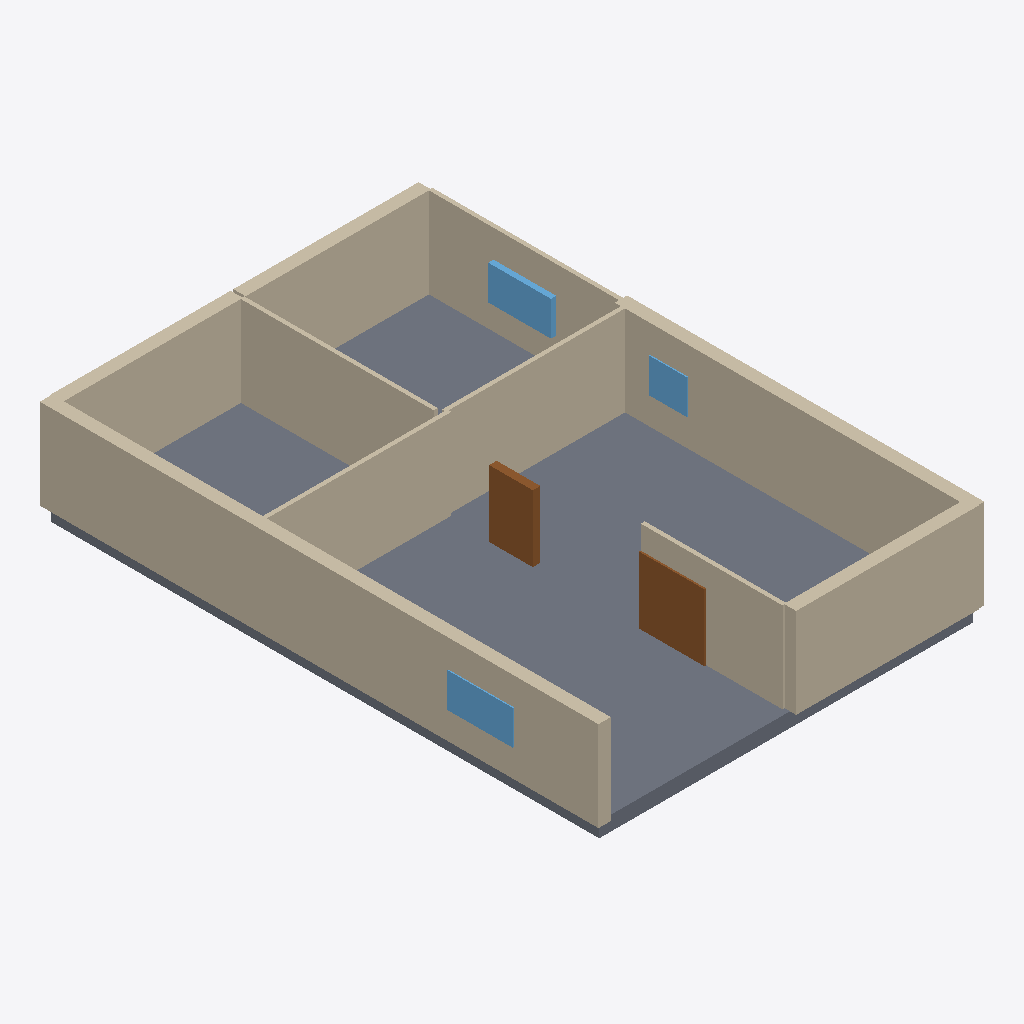
Isometric view of an IFC building model (IFC-SPF (STEP), schema IFC4, length unit millimetre), seen from the south-west, elements coloured by IFC class: 11 walls (beige), 3 windows (light blue), 2 slabs (grey), 2 doors (brown).
Extent 12.5 m × 18.0 m × 3.4 m (x, y, z). Elements (21): 13 IfcWall, 3 IfcDoor, 3 IfcWindow, 2 IfcSlab.

HEADER;
FILE_DESCRIPTION(('ViewDefinition[DesignTransferView]'),'2;1');
FILE_NAME('/dev/null','2026-11-14T07:49:08+02:00',(''),(''),'IfcOpenShell 0.9.0.post1','IfcOpenShell 0.9.0.post1','Nobody');
FILE_SCHEMA(('IFC4'));
ENDSEC;
DATA;
#1=IFCPROJECT('3xufKKxYb2sBEvlHm0aPpi',$,'plan2ifc',$,$,$,$,(#10),#5);
#12=IFCSITE('22EOo6aRX6sQGRVIPZ1WMd',$,'Site',$,$,$,$,$,$,$,$,$,$,$);
#13=IFCBUILDING('3Qh3L1faj2o9pnVy5blFJL',$,'Building',$,$,$,$,$,$,$,$,$);
#14=IFCBUILDINGSTOREY('2XgZfEQwv0OhMU4C8EqfAa',$,'Level 0',$,$,$,$,$,$,$);
#440=IFCSLAB('0QurN7d4HFmffN1TN5cWpf',$,'Slab',$,$,#457,#447,$,$);
#18=IFCWALL('1Zrr8xR2PFq8x9F$dF_FI6',$,'Wall',$,$,#40,#29,$,$);
#129=IFCWALL('2ZNUyVSunBL9yK5dR1Rpxv',$,'Wall',$,$,#150,#140,$,$);
#283=IFCWALL('0J0Fv4yh16$h5jOmRrlVc0',$,'Wall',$,$,#304,#294,$,$);
#173=IFCWALL('1WHbAgwJvE2PpYD8DdTau1',$,'Wall',$,$,#194,#184,$,$);
#63=IFCWALL('1yVEThGHPF7gnowlNbrOcC',$,'Wall',$,$,#84,#74,$,$);
#85=IFCWALL('2ETvan9rD4MR62mncJjcIQ',$,'Wall',$,$,#106,#96,$,$);
#41=IFCWALL('2KKHPF4sTCz9c20MuA7gnG',$,'Wall',$,$,#62,#52,$,$);
#195=IFCWALL('1Vd2R8oGT6$OJQklgLtxxn',$,'Wall',$,$,#216,#206,$,$);
#107=IFCWALL('0RSHukOP9BHAj9ZI0KBu6l',$,'Wall',$,$,#128,#118,$,$);
#458=IFCSLAB('06w5DTp9z2hPOAWfq8xBTb',$,'Slab',$,$,#475,#465,$,$);
#239=IFCWALL('1vW2RwG1n82PAOSin7xMON',$,'Wall',$,$,#260,#250,$,$);
#352=IFCDOOR('2MB60MtvX5XxrvKPmYcESK',$,'Door',$,$,#373,#363,$,$,$,$,$,$);
#151=IFCWALL('3VEpjbqgD5bRo8JwjUY1wo',$,'Wall',$,$,#172,#162,$,$);
#330=IFCDOOR('1Gr5eVW6D0yRs2zL4uSxIL',$,'Door',$,$,#351,#341,$,$,$,$,$,$);
#374=IFCWINDOW('2EkrrPgUrEoxGZbe8QWKmv',$,'Window',$,$,#395,#385,$,$,$,$,$,$);
#418=IFCWINDOW('2Lu8_eMh1AEeFSP$bq2XRs',$,'Window',$,$,#439,#429,$,$,$,$,$,$);
#396=IFCWINDOW('2f52UrMp96A9VB1nESi0QU',$,'Window',$,$,#417,#407,$,$,$,$,$,$);
ENDSEC;
